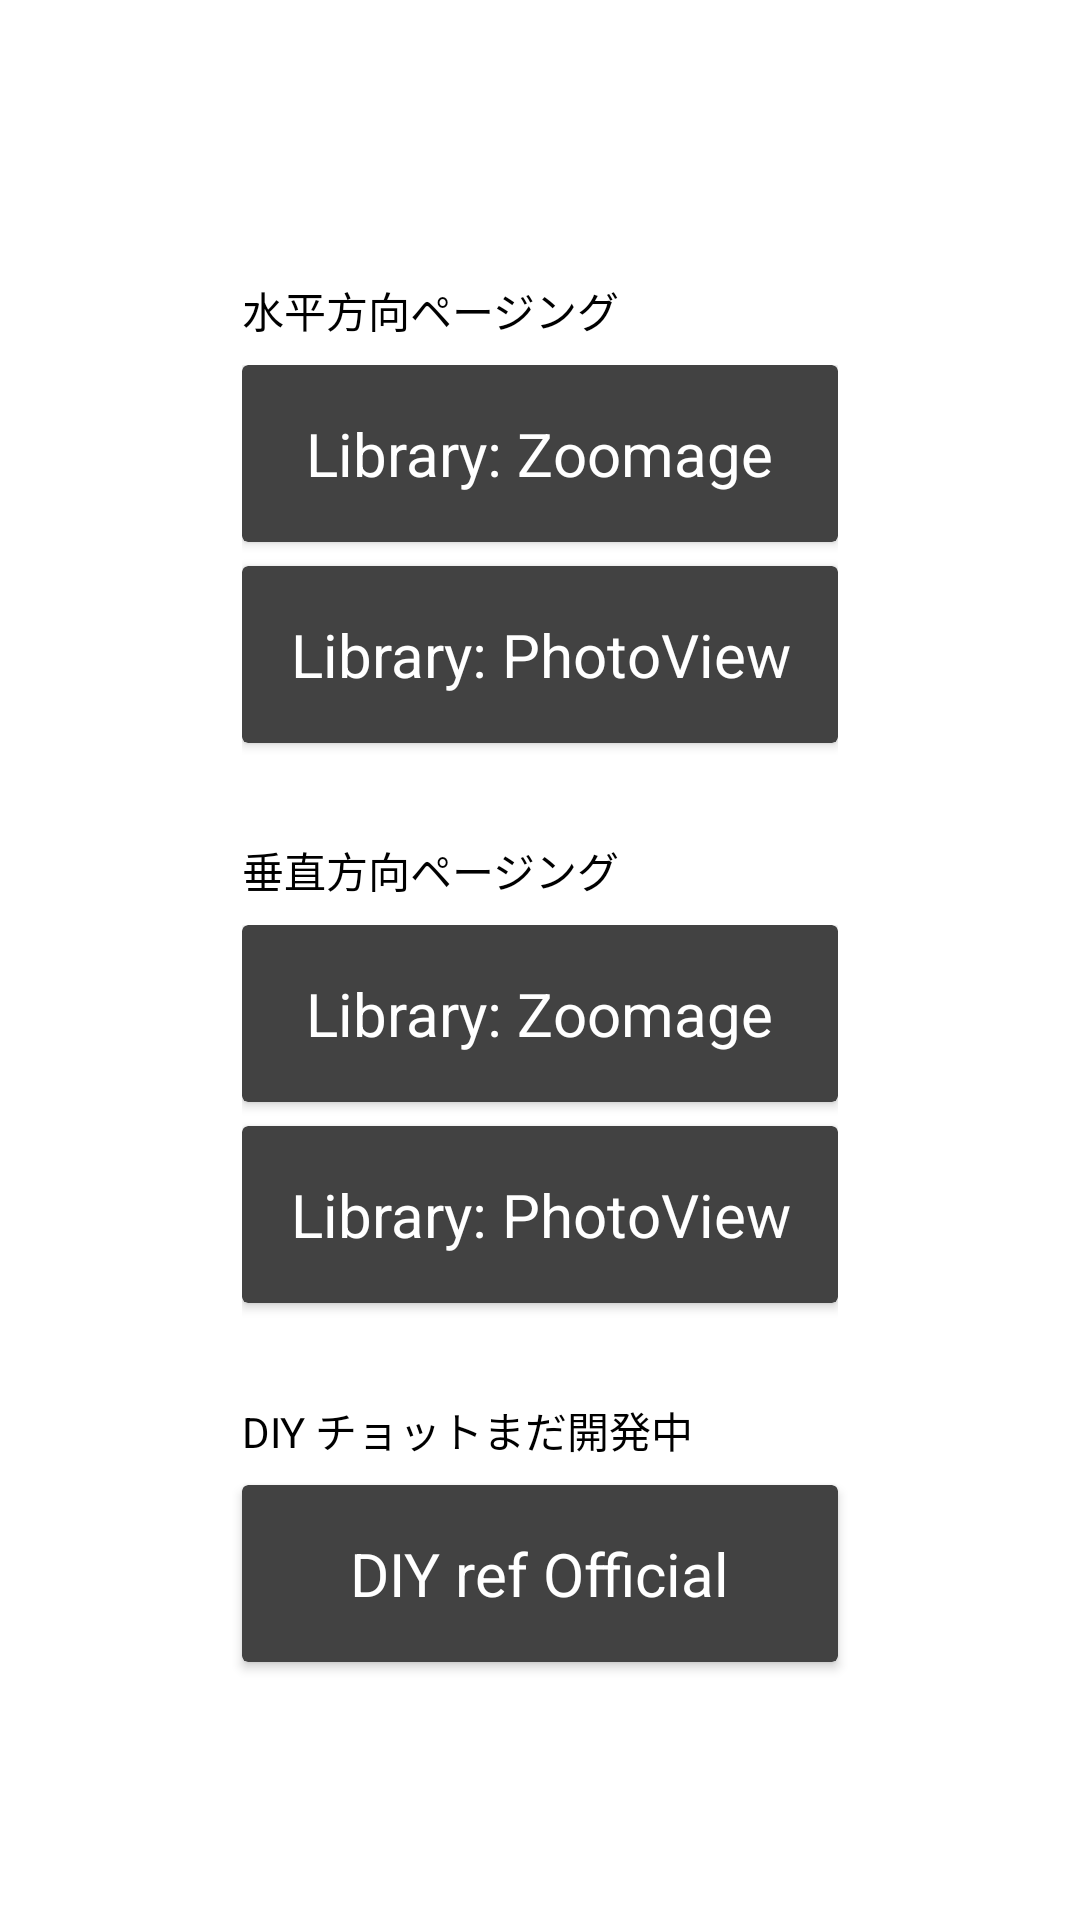

Write the Android layout XML for this screen, with the resource values it uses.
<!-- AndroidManifest.xml: application theme Theme.ImageScalingTestStable -->
<!-- res/layout/activity_main.xml -->
<?xml version="1.0" encoding="utf-8"?>
<androidx.constraintlayout.widget.ConstraintLayout xmlns:android="http://schemas.android.com/apk/res/android"
    xmlns:app="http://schemas.android.com/apk/res-auto"
    xmlns:tools="http://schemas.android.com/tools"
    android:layout_width="match_parent"
    android:layout_height="match_parent"
    android:background="@color/design_default_color_background"
    tools:context=".MainActivity">

    <TextView
        android:id="@+id/exam_items_title"
        android:layout_width="wrap_content"
        android:layout_height="wrap_content"
        android:textColor="@color/black"
        android:text="水平方向ページング"
        app:layout_constraintTop_toTopOf="parent"
        app:layout_constraintBottom_toBottomOf="parent"
        app:layout_constraintStart_toStartOf="@id/exam_items_horizontal"
        app:layout_constraintEnd_toEndOf="@id/exam_items_horizontal"
        app:layout_constraintHorizontal_bias="0.0"
        app:layout_constraintVertical_bias="0.15"/>

    <LinearLayout
        android:id="@+id/exam_items_horizontal"
        android:layout_width="wrap_content"
        android:layout_height="wrap_content"
        android:orientation="vertical"
        android:gravity="center_horizontal"
        android:layout_marginTop="8dp"
        app:layout_constraintTop_toBottomOf="@id/exam_items_title"
        app:layout_constraintStart_toStartOf="parent"
        app:layout_constraintEnd_toEndOf="parent">

        <androidx.cardview.widget.CardView
            android:id="@+id/transition_to_zoomage_horizontal"
            android:layout_width="match_parent"
            android:layout_height="wrap_content"
            android:layout_marginBottom="8dp"
            app:cardBackgroundColor="@color/cardview_dark_background">

            <TextView
                android:layout_width="wrap_content"
                android:layout_height="wrap_content"
                android:layout_gravity="center_horizontal"
                android:gravity="center"
                android:padding="16dp"
                android:text="Library: Zoomage"
                android:textColor="@color/white"
                android:textSize="20sp" />

        </androidx.cardview.widget.CardView>

        <androidx.cardview.widget.CardView
            android:id="@+id/transition_to_photoview_horizontal"
            android:layout_width="match_parent"
            android:layout_height="wrap_content"
            android:layout_marginBottom="8dp"
            app:cardBackgroundColor="@color/cardview_dark_background">

            <TextView
                android:layout_width="wrap_content"
                android:layout_height="wrap_content"
                android:layout_gravity="center_horizontal"
                android:gravity="center"
                android:padding="16dp"
                android:text="Library: PhotoView"
                android:textColor="@color/white"
                android:textSize="20sp" />

        </androidx.cardview.widget.CardView>

    </LinearLayout>

    <TextView
        android:id="@+id/exam_items_vertical_title"
        android:layout_width="wrap_content"
        android:layout_height="wrap_content"
        android:layout_marginTop="24dp"
        android:textColor="@color/black"
        android:text="垂直方向ページング"
        app:layout_constraintTop_toBottomOf="@id/exam_items_horizontal"
        app:layout_constraintStart_toStartOf="@id/exam_items_vertical"
        app:layout_constraintEnd_toEndOf="@id/exam_items_vertical"
        app:layout_constraintBottom_toTopOf="@id/exam_items_vertical"
        app:layout_constraintHorizontal_bias="0.0" />

    <LinearLayout
        android:id="@+id/exam_items_vertical"
        android:layout_width="wrap_content"
        android:layout_height="wrap_content"
        android:layout_marginTop="8dp"
        android:orientation="vertical"
        android:gravity="center_horizontal"
        app:layout_constraintTop_toBottomOf="@id/exam_items_vertical_title"
        app:layout_constraintLeft_toLeftOf="parent"
        app:layout_constraintRight_toRightOf="parent">

        <androidx.cardview.widget.CardView
            android:id="@+id/transition_to_zoomage_vertical"
            android:layout_width="match_parent"
            android:layout_height="wrap_content"
            android:layout_marginBottom="8dp"
            app:cardBackgroundColor="@color/cardview_dark_background">

            <TextView
                android:layout_width="wrap_content"
                android:layout_height="wrap_content"
                android:layout_gravity="center_horizontal"
                android:gravity="center"
                android:padding="16dp"
                android:text="Library: Zoomage"
                android:textColor="@color/white"
                android:textSize="20sp" />

        </androidx.cardview.widget.CardView>

        <androidx.cardview.widget.CardView
            android:id="@+id/transition_to_photoview_vertical"
            android:layout_width="match_parent"
            android:layout_height="wrap_content"
            android:layout_marginBottom="8dp"
            app:cardBackgroundColor="@color/cardview_dark_background">

            <TextView
                android:layout_width="wrap_content"
                android:layout_height="wrap_content"
                android:layout_gravity="center_horizontal"
                android:gravity="center"
                android:padding="16dp"
                android:text="Library: PhotoView"
                android:textColor="@color/white"
                android:textSize="20sp" />

        </androidx.cardview.widget.CardView>

    </LinearLayout>

    <TextView
        android:id="@+id/exam_item_diy_horizontal"
        android:layout_width="wrap_content"
        android:layout_height="wrap_content"
        android:layout_marginTop="24dp"
        android:text="DIY チョットまだ開発中"
        android:textColor="@color/black"
        app:layout_constraintTop_toBottomOf="@id/exam_items_vertical"
        app:layout_constraintStart_toStartOf="@id/exam_items_vertical"
        app:layout_constraintEnd_toEndOf="@id/exam_items_vertical"
        app:layout_constraintHorizontal_bias="0.0" />

    <androidx.cardview.widget.CardView
        android:id="@+id/transition_to_diy_ref_official"
        android:layout_width="0dp"
        android:layout_height="wrap_content"
        android:layout_marginTop="8dp"
        app:cardBackgroundColor="@color/cardview_dark_background"
        app:layout_constraintTop_toBottomOf="@id/exam_item_diy_horizontal"
        app:layout_constraintStart_toStartOf="@id/exam_items_vertical"
        app:layout_constraintEnd_toEndOf="@id/exam_items_vertical">

        <TextView
            android:layout_width="wrap_content"
            android:layout_height="wrap_content"
            android:layout_gravity="center_horizontal"
            android:gravity="center"
            android:padding="16dp"
            android:text="DIY ref Official"
            android:textColor="@color/white"
            android:textSize="20sp" />

    </androidx.cardview.widget.CardView>

</androidx.constraintlayout.widget.ConstraintLayout>
<!-- resources referenced by this layout -->
<resources>
  <style name="Theme.ImageScalingTestStable" parent="Theme.MaterialComponents.DayNight.DarkActionBar">
          
          <item name="colorPrimary">@color/purple_500</item>
          <item name="colorPrimaryVariant">@color/purple_700</item>
          <item name="colorOnPrimary">@color/white</item>
          
          <item name="colorSecondary">@color/teal_200</item>
          <item name="colorSecondaryVariant">@color/teal_700</item>
          <item name="colorOnSecondary">@color/black</item>
          
          <item name="android:statusBarColor" tools:targetApi="l">?attr/colorPrimaryVariant</item>
          
      </style>
  <!-- not gathered from this repository: default colours our renderer supplied (Android Studio template values) -->
  <color name="purple_500">#FF6200EE</color>
  <color name="purple_700">#FF3700B3</color>
  <color name="teal_200">#FF03DAC5</color>
  <color name="teal_700">#FF018786</color>
  <color name="black">#FF000000</color>
  <color name="white">#FFFFFFFF</color>
</resources>
